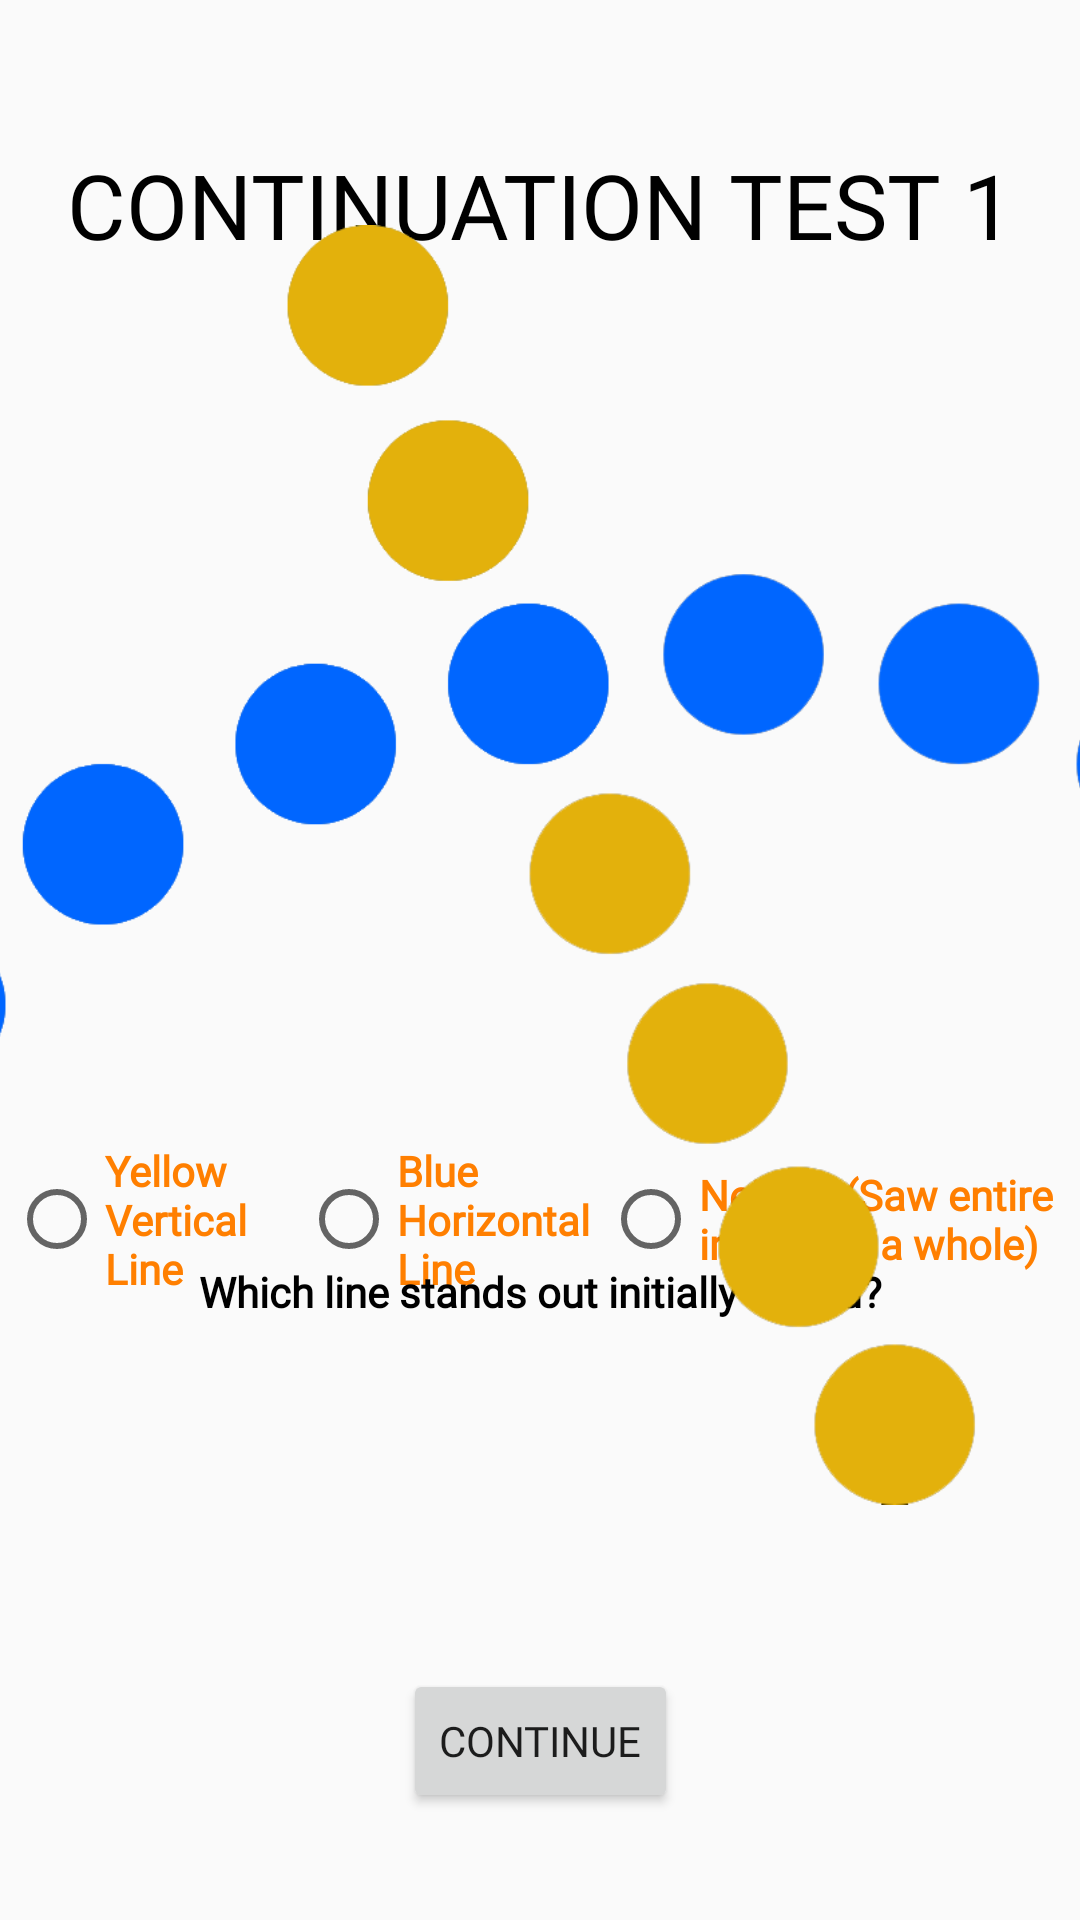

Write the Android layout XML for this screen, with the resource values it uses.
<!-- AndroidManifest.xml: application theme AppTheme -->
<!-- res/layout/activity_continuation_test1.xml -->
<?xml version="1.0" encoding="utf-8"?>
<androidx.constraintlayout.widget.ConstraintLayout xmlns:android="http://schemas.android.com/apk/res/android"
    xmlns:app="http://schemas.android.com/apk/res-auto"
    xmlns:tools="http://schemas.android.com/tools"
    android:layout_width="match_parent"
    android:layout_height="match_parent"
    tools:context=".ContinuationTest1">

    <Button
        android:id="@+id/ctBtn4"
        android:layout_width="wrap_content"
        android:layout_height="wrap_content"
        android:text="@string/button_start"
        app:layout_constraintBottom_toBottomOf="parent"
        app:layout_constraintEnd_toEndOf="parent"
        app:layout_constraintStart_toStartOf="parent"
        app:layout_constraintTop_toTopOf="parent"
        app:layout_constraintVertical_bias="0.94" />

    <RadioGroup
        android:id="@+id/contQ1"
        android:layout_width="354dp"
        android:layout_height="75dp"
        android:layout_marginTop="16dp"
        android:layout_marginBottom="196dp"
        android:orientation="horizontal"
        app:layout_constraintBottom_toBottomOf="parent"
        app:layout_constraintEnd_toEndOf="parent"
        app:layout_constraintStart_toStartOf="parent"
        app:layout_constraintTop_toBottomOf="@+id/Texxt2"
        app:layout_constraintVertical_bias="0.0">

        <RadioButton
            android:id="@+id/contQ1A1"
            android:layout_width="wrap_content"
            android:layout_height="wrap_content"
            android:layout_gravity="center"
            android:layout_weight="1"
            android:text="@string/yellowVertLine"
            android:textColor="@color/orange"
            android:textStyle="bold" />

        <RadioButton
            android:id="@+id/contQ1A2"
            android:layout_width="wrap_content"
            android:layout_height="wrap_content"
            android:layout_gravity="center"
            android:layout_weight="1"
            android:text="@string/blueHoriLine"
            android:textColor="@color/orange"
            android:textStyle="bold" />

        <RadioButton
            android:id="@+id/contQ1A3"
            android:layout_width="wrap_content"
            android:layout_height="wrap_content"
            android:layout_gravity="center"
            android:layout_weight="2"
            android:text="@string/neitherLines"
            android:textColor="@color/orange"
            android:textStyle="bold" />

    </RadioGroup>

    <TextView
        android:id="@+id/texxt4"
        android:layout_width="277dp"
        android:layout_height="27dp"
        android:layout_marginStart="32dp"
        android:layout_marginLeft="32dp"
        android:layout_marginEnd="32dp"
        android:layout_marginRight="32dp"
        android:gravity="center"
        android:text="@string/Cont1Q1"
        android:textColor="@color/black"
        android:textStyle="bold"
        app:layout_constraintBottom_toBottomOf="parent"
        app:layout_constraintEnd_toEndOf="parent"
        app:layout_constraintStart_toStartOf="parent"
        app:layout_constraintTop_toTopOf="parent"
        app:layout_constraintVertical_bias="0.68" />

    <TextView
        android:id="@+id/contTitle1"
        android:layout_width="wrap_content"
        android:layout_height="wrap_content"
        android:layout_marginTop="48dp"
        android:fontFamily="@font/segoe_ui_bold"
        android:gravity="center_horizontal"
        android:text="@string/ContTitle1"
        android:textAllCaps="true"
        android:textColor="@color/black"
        android:textSize="30sp"
        app:layout_constraintEnd_toEndOf="parent"
        app:layout_constraintHorizontal_bias="0.497"
        app:layout_constraintStart_toStartOf="parent"
        app:layout_constraintTop_toTopOf="parent" />

    <ImageView
        android:id="@+id/imageView10"
        android:layout_width="464dp"
        android:layout_height="482dp"
        app:layout_constraintBottom_toBottomOf="parent"
        app:layout_constraintEnd_toEndOf="parent"
        app:layout_constraintStart_toStartOf="parent"
        app:layout_constraintTop_toTopOf="parent"
        app:layout_constraintVertical_bias="0.300"
        app:srcCompat="@drawable/conttestimage1" />
</androidx.constraintlayout.widget.ConstraintLayout>
<!-- resources referenced by this layout -->
<resources>
  <color name="black">#000000</color>
  <color name="orange">#FF7F00</color>
  <!-- drawable conttestimage1: png bitmap (drawable, 41642 bytes) -->
  <string name="Cont1Q1">Which line stands out initially to you?</string>
  <string name="ContTitle1">Continuation Test 1</string>
  <string name="blueHoriLine">Blue Horizontal Line</string>
  <string name="button_start">Continue</string>
  <string name="neitherLines">Neither (Saw entire image as a whole)</string>
  <string name="yellowVertLine">Yellow Vertical Line</string>
  <style name="AppTheme" parent="Theme.AppCompat.Light.NoActionBar">
          
          <item name="colorPrimary">@color/colorPrimary</item>
          <item name="colorPrimaryDark">@color/colorPrimaryDark</item>
          <item name="colorAccent">@color/colorAccent</item>
          <item name="fontFamily">@font/segoe_ui</item>
      </style>
  <color name="colorPrimary">#6200EE</color>
  <color name="colorPrimaryDark">#3700B3</color>
  <color name="colorAccent">#03DAC5</color>
</resources>
